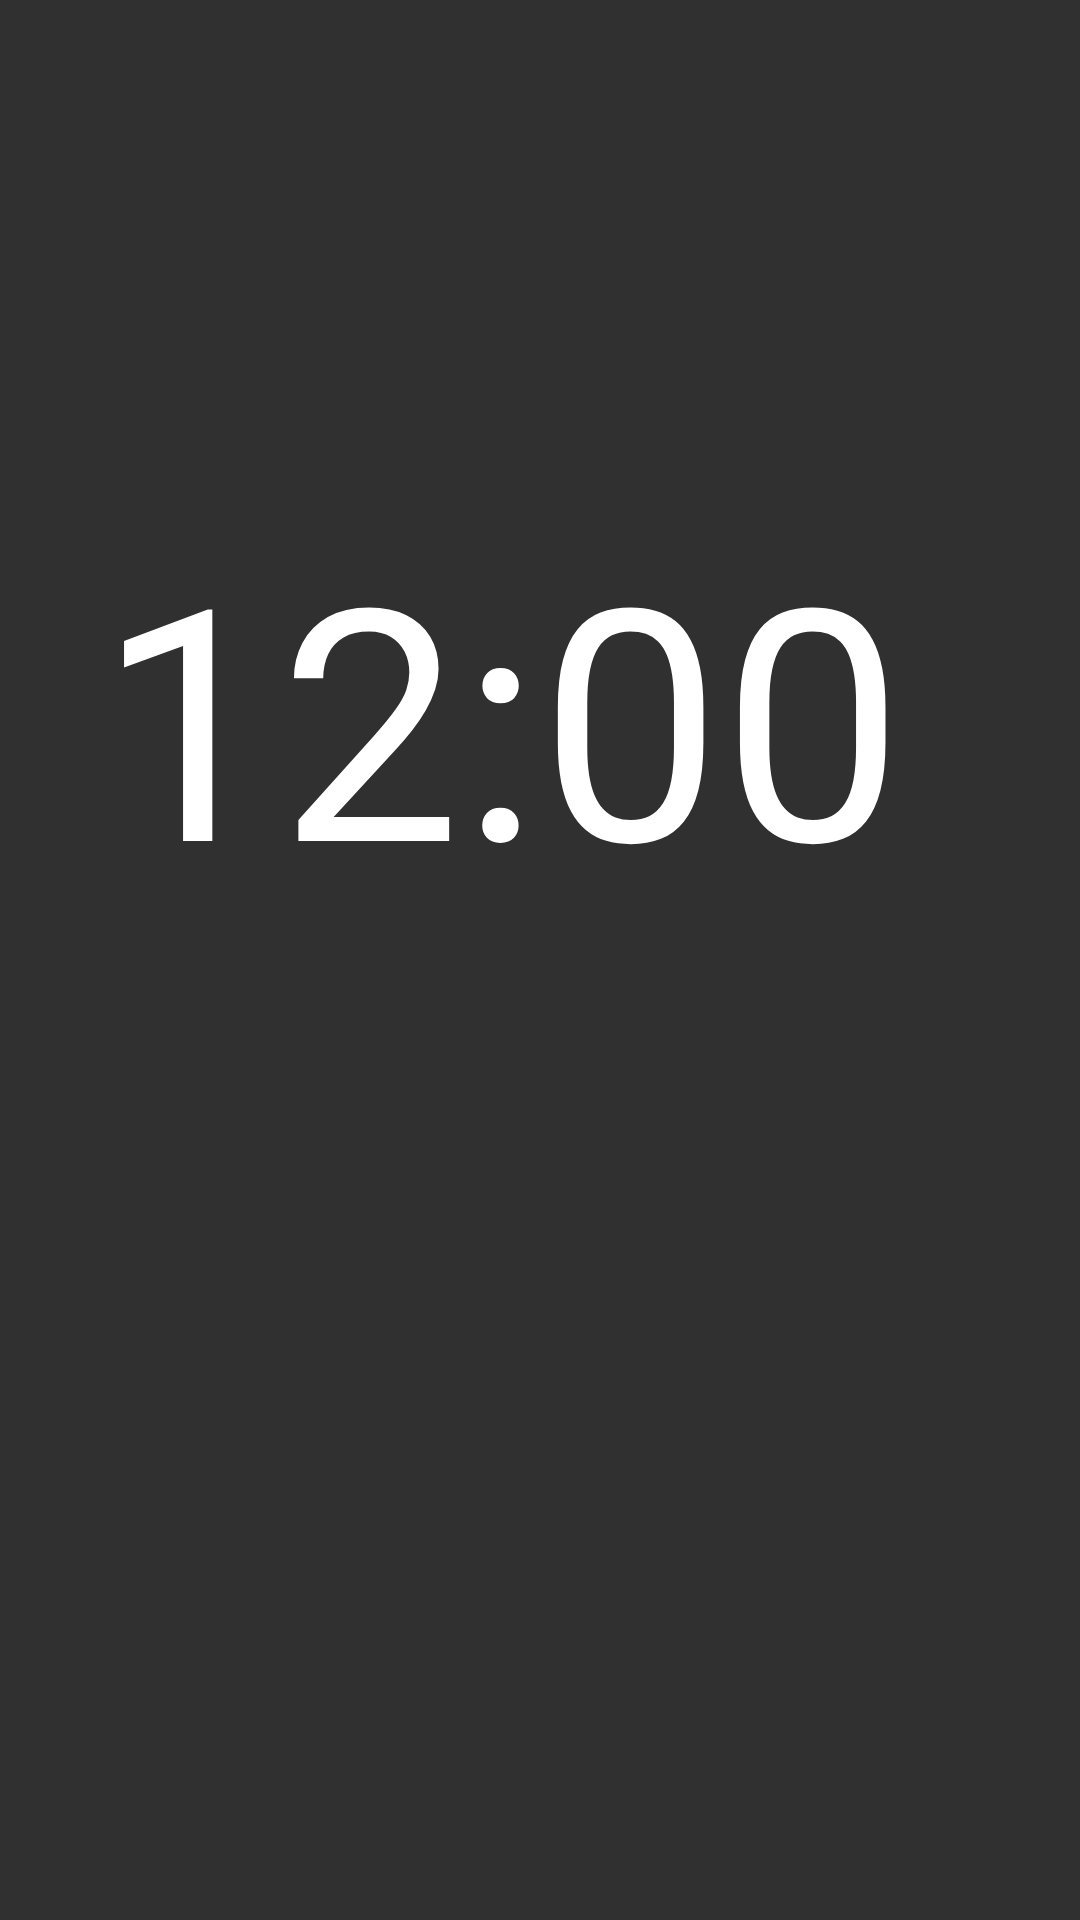

Produce the Android XML layout that renders to this screen, including the resource entries it uses.
<!-- AndroidManifest.xml: application theme AppTheme -->
<!-- res/layout/activity_main.xml -->
<?xml version="1.0" encoding="utf-8"?>
<android.support.constraint.ConstraintLayout xmlns:android="http://schemas.android.com/apk/res/android"
    xmlns:app="http://schemas.android.com/apk/res-auto"
    xmlns:tools="http://schemas.android.com/tools"
    android:layout_width="match_parent"
    android:layout_height="match_parent"
    android:id="@+id/backgroundid"
    tools:context=".MainActivity">


    <ImageView
        android:id="@+id/menuicon"
        android:layout_width="60dp"
        android:layout_height="60dp"
        android:layout_marginTop="8dp"
        android:layout_marginEnd="8dp"
        android:scaleType="fitXY"
        app:layout_constraintEnd_toEndOf="parent"
        app:layout_constraintTop_toTopOf="parent" />

    <ImageView
        android:id="@+id/calendarcardsun"
        android:layout_width="50dp"
        android:layout_height="50dp"
        android:layout_marginStart="1dp"
        android:layout_marginTop="8dp"
        android:layout_marginEnd="1dp"
        android:scaleType="fitXY"
        app:layout_constraintEnd_toStartOf="@+id/calendarcardmon"
        app:layout_constraintStart_toStartOf="parent"
        app:layout_constraintTop_toBottomOf="@+id/menuicon" />

    <ImageView
        android:id="@+id/calendarcardmon"
        android:layout_width="50dp"
        android:layout_height="50dp"
        android:layout_marginStart="1dp"
        android:layout_marginEnd="1dp"
        android:scaleType="fitXY"
        app:layout_constraintEnd_toStartOf="@+id/calendarcardtue"
        app:layout_constraintStart_toEndOf="@+id/calendarcardsun"
        app:layout_constraintTop_toTopOf="@+id/calendarcardsun" />

    <ImageView
        android:id="@+id/calendarcardtue"
        android:layout_width="50dp"
        android:layout_height="50dp"
        android:layout_marginStart="1dp"
        android:layout_marginEnd="1dp"
        android:scaleType="fitXY"
        app:layout_constraintEnd_toStartOf="@+id/calendarcardwed"
        app:layout_constraintStart_toEndOf="@+id/calendarcardmon"
        app:layout_constraintTop_toTopOf="@+id/calendarcardmon" />

    <ImageView
        android:id="@+id/calendarcardwed"
        android:layout_width="50dp"
        android:layout_height="50dp"
        android:layout_marginStart="1dp"
        android:layout_marginEnd="1dp"
        android:scaleType="fitXY"
        app:layout_constraintEnd_toStartOf="@+id/calendarcardthu"
        app:layout_constraintStart_toEndOf="@+id/calendarcardtue"
        app:layout_constraintTop_toTopOf="@+id/calendarcardtue" />

    <ImageView
        android:id="@+id/calendarcardthu"
        android:layout_width="50dp"
        android:layout_height="50dp"
        android:layout_marginStart="1dp"
        android:layout_marginEnd="1dp"
        android:scaleType="fitXY"
        app:layout_constraintEnd_toStartOf="@+id/calendarcardfri"
        app:layout_constraintStart_toEndOf="@+id/calendarcardwed"
        app:layout_constraintTop_toTopOf="@+id/calendarcardwed" />

    <ImageView
        android:id="@+id/calendarcardfri"
        android:layout_width="50dp"
        android:layout_height="50dp"
        android:layout_marginStart="1dp"
        android:layout_marginEnd="1dp"
        android:scaleType="fitXY"
        app:layout_constraintEnd_toStartOf="@+id/calendarcardsat"
        app:layout_constraintStart_toEndOf="@+id/calendarcardthu"
        app:layout_constraintTop_toTopOf="@+id/calendarcardthu" />

    <ImageView
        android:id="@+id/calendarcardsat"
        android:layout_width="50dp"
        android:layout_height="50dp"
        android:layout_marginStart="1dp"
        android:layout_marginEnd="1dp"
        android:scaleType="fitXY"
        app:layout_constraintEnd_toEndOf="parent"
        app:layout_constraintStart_toEndOf="@+id/calendarcardfri"
        app:layout_constraintTop_toTopOf="@+id/calendarcardfri" />

    <TextView
        android:id="@+id/suncalendardate"
        android:layout_width="0dp"
        android:layout_height="30dp"
        android:layout_centerInParent="true"
        android:elevation="2dp"
        android:scaleType="fitXY"
        android:textAlignment="center"
        android:textSize="18sp"
        android:textStyle="normal"
        app:layout_constraintBottom_toBottomOf="@+id/calendarcardsun"
        app:layout_constraintEnd_toEndOf="@+id/calendarcardsun"
        app:layout_constraintHorizontal_bias="0.46"
        app:layout_constraintStart_toStartOf="@+id/calendarcardsun"
        tools:ignore="MissingConstraints" />

    <TextView
        android:id="@+id/moncalendardate"
        android:layout_width="0dp"
        android:layout_height="30dp"
        android:layout_centerInParent="true"
        android:textAlignment="center"
        android:textSize="25sp"
        app:layout_constraintBottom_toBottomOf="@+id/calendarcardmon"
        app:layout_constraintEnd_toEndOf="@+id/calendarcardmon"
        app:layout_constraintHorizontal_bias="0.44"
        app:layout_constraintStart_toStartOf="@+id/calendarcardmon"
        tools:ignore="MissingConstraints" />

    <TextView
        android:id="@+id/tuecalendardate"
        android:layout_width="0dp"
        android:layout_height="30dp"
        android:layout_centerInParent="true"
        android:textAlignment="center"
        android:textSize="25sp"
        app:layout_constraintBottom_toBottomOf="@+id/calendarcardtue"
        app:layout_constraintEnd_toEndOf="@+id/calendarcardtue"
        app:layout_constraintStart_toStartOf="@+id/calendarcardtue"
        tools:ignore="MissingConstraints" />

    <TextView
        android:id="@+id/wedcalendardate"
        android:layout_width="0dp"
        android:layout_height="30dp"
        android:layout_centerInParent="true"
        android:textAlignment="center"
        android:textSize="25sp"
        app:layout_constraintBottom_toBottomOf="@+id/calendarcardwed"
        app:layout_constraintEnd_toEndOf="@+id/calendarcardwed"
        app:layout_constraintStart_toStartOf="@+id/calendarcardwed"
        tools:ignore="MissingConstraints" />

    <TextView
        android:id="@+id/thucalendardate"
        android:layout_width="0dp"
        android:layout_height="30dp"
        android:layout_centerInParent="true"
        android:textAlignment="center"
        android:textSize="25sp"
        app:layout_constraintBottom_toBottomOf="@+id/calendarcardthu"
        app:layout_constraintEnd_toEndOf="@+id/calendarcardthu"
        app:layout_constraintStart_toStartOf="@+id/calendarcardthu"
        tools:ignore="MissingConstraints" />

    <TextView
        android:id="@+id/fricalendardate"
        android:layout_width="0dp"
        android:layout_height="30dp"
        android:layout_centerInParent="true"
        android:textAlignment="center"
        android:textSize="25sp"
        app:layout_constraintBottom_toBottomOf="@+id/calendarcardfri"
        app:layout_constraintEnd_toEndOf="@+id/calendarcardfri"
        app:layout_constraintStart_toStartOf="@+id/calendarcardfri"
        tools:ignore="MissingConstraints" />

    <TextView
        android:id="@+id/satcalendardate"
        android:layout_width="0dp"
        android:layout_height="30dp"
        android:layout_centerInParent="true"
        android:textAlignment="center"
        android:textSize="25sp"
        app:layout_constraintBottom_toBottomOf="@+id/calendarcardsat"
        app:layout_constraintEnd_toEndOf="@+id/calendarcardsat"
        app:layout_constraintStart_toStartOf="@+id/calendarcardsat"
        tools:ignore="MissingConstraints" />

    <TextClock
        android:id="@+id/digital_clock"
        android:layout_width="match_parent"
        android:layout_height="125dp"
        android:layout_centerInParent="true"
        android:layout_marginTop="40dp"
        android:textAlignment="center"
        android:textSize="108sp"
        app:layout_constraintEnd_toEndOf="parent"
        app:layout_constraintStart_toStartOf="parent"
        app:layout_constraintTop_toBottomOf="@+id/calendarcardsun" />

    <ImageView
        android:id="@+id/weathericon"
        android:layout_width="120dp"
        android:layout_height="120dp"
        android:layout_marginStart="8dp"
        android:layout_marginTop="20dp"
        android:layout_marginEnd="8dp"
        android:scaleType="fitXY"
        app:layout_constraintEnd_toEndOf="parent"
        app:layout_constraintStart_toStartOf="parent"
        app:layout_constraintTop_toBottomOf="@+id/digital_clock" />

    <TextView
        android:id="@+id/temperaturetext"
        android:layout_width="100dp"
        android:layout_height="100dp"
        android:layout_marginStart="8dp"
        android:layout_marginTop="16dp"
        android:layout_marginEnd="8dp"
        android:scaleType="fitXY"
        android:textAlignment="center"
        android:textSize="30sp"
        app:layout_constraintEnd_toEndOf="parent"
        app:layout_constraintStart_toStartOf="parent"
        app:layout_constraintTop_toBottomOf="@+id/weathericon" />



</android.support.constraint.ConstraintLayout>
<!-- resources referenced by this layout -->
<resources>
  <style name="AppTheme" parent="Theme.AppCompat">
          
          <item name="colorPrimary">@color/colorPrimary</item>
          <item name="colorPrimaryDark">@color/colorPrimaryDark</item>
          <item name="colorAccent">@color/colorAccent</item>
      </style>
  <!-- not gathered from this repository: default colours our renderer supplied (Android Studio template values) -->
  <color name="colorPrimary">#FF6200EE</color>
  <color name="colorPrimaryDark">#FF3700B3</color>
  <color name="colorAccent">#FF03DAC5</color>
</resources>
